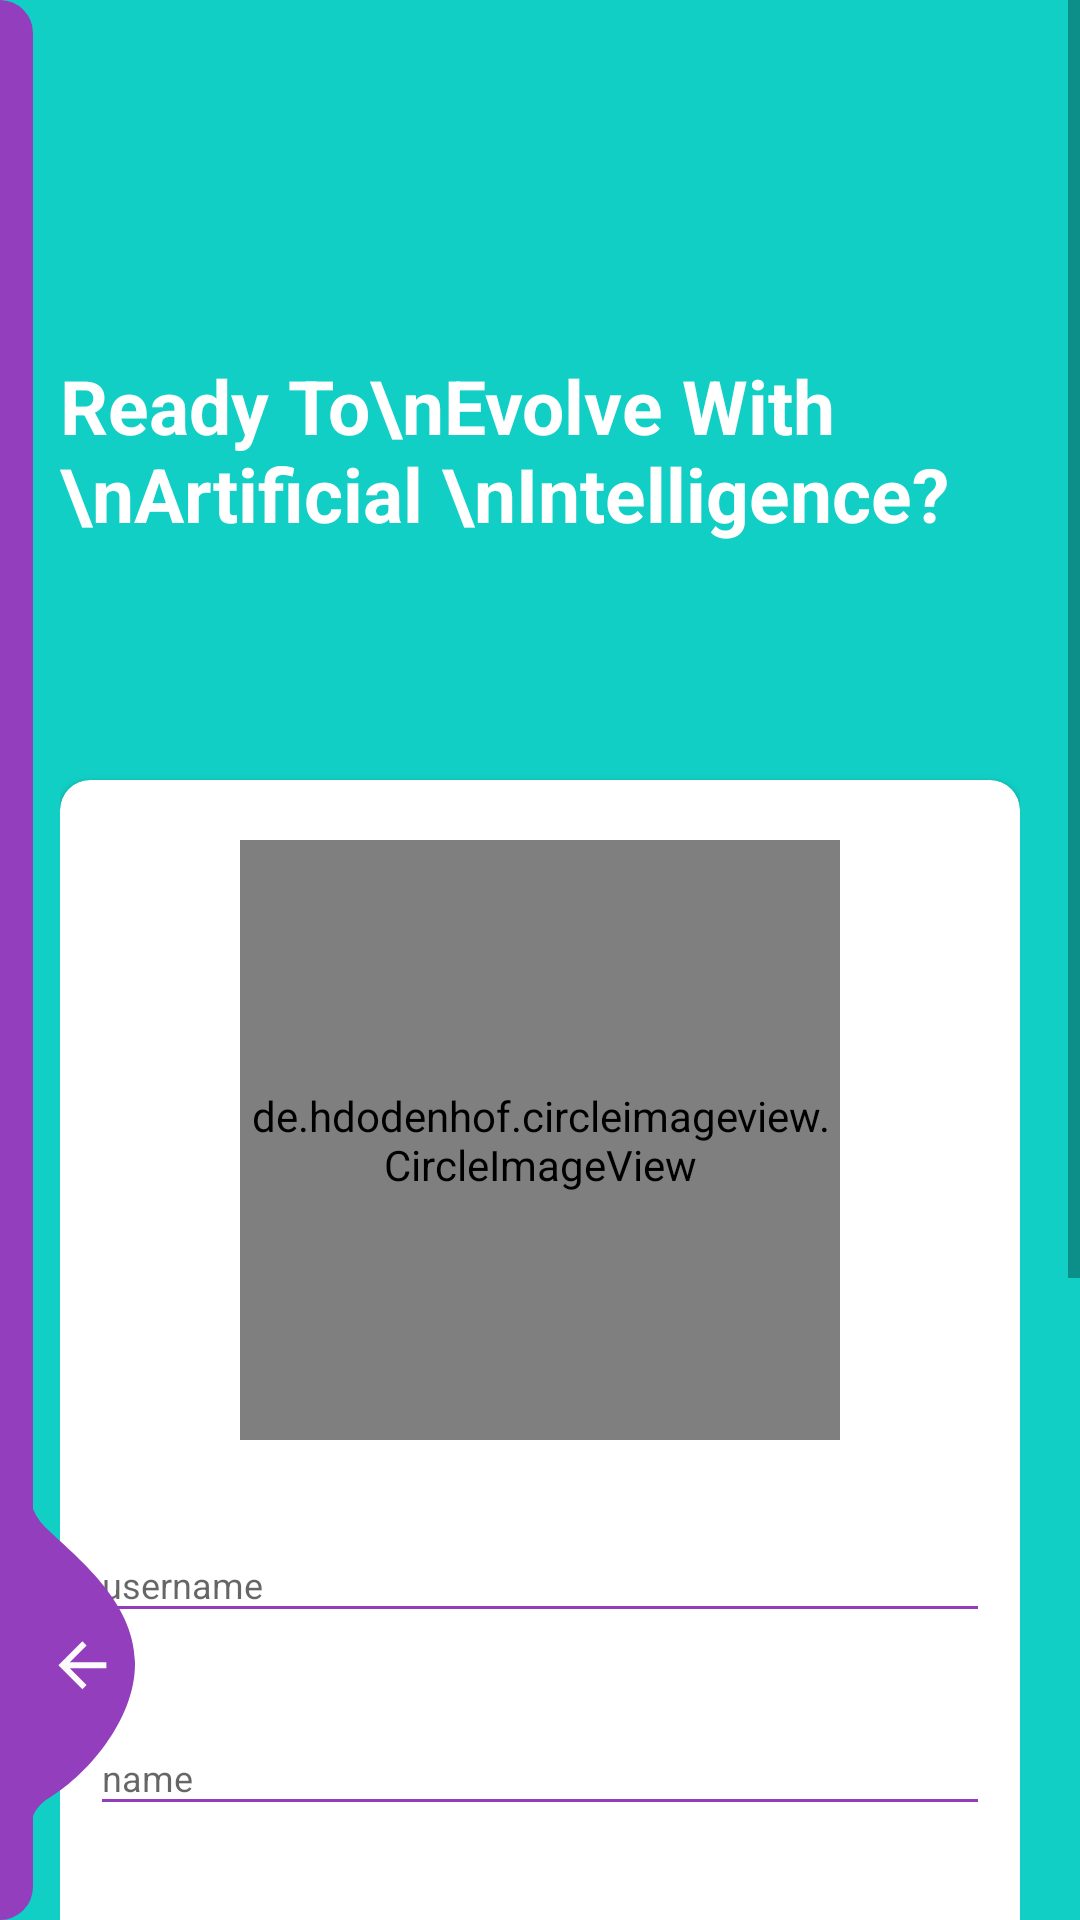

Produce the Android XML layout that renders to this screen, including the resource entries it uses.
<!-- AndroidManifest.xml: activity theme AppTheme.NoActionBar -->
<!-- res/layout/activity_register.xml -->
<?xml version="1.0" encoding="utf-8"?>
<RelativeLayout xmlns:android="http://schemas.android.com/apk/res/android"
    xmlns:app="http://schemas.android.com/apk/res-auto"
    xmlns:tools="http://schemas.android.com/tools"
    android:layout_width="match_parent"
    android:layout_height="match_parent"
    android:layout_gravity="center"
    android:background="@color/register_bk_color"
    android:focusableInTouchMode="true"
    android:gravity="center"
    tools:context="com.mrcoder.cvector.RegisterActivity">

    <ScrollView
        android:layout_width="match_parent"
        android:layout_height="match_parent"
        android:layout_alignParentTop="true">

        <LinearLayout
            android:layout_width="match_parent"
            android:layout_height="wrap_content"
            android:layout_marginTop="30dp"
            android:orientation="vertical"
            android:padding="20dp">

            <RelativeLayout
                android:layout_width="match_parent"
                android:layout_height="wrap_content">

                <TextView
                    android:layout_width="wrap_content"
                    style="@style/viewParent.headerText.NoMode"
                    android:layout_alignParentStart="true"
                    android:layout_centerVertical="true"
                    android:id="@+id/evo"
                    android:text="Ready To\nEvolve With \nArtificial \nIntelligence?"
                    android:textColor="@color/whiteTextColor" />

                <ImageView
                    android:layout_width="200dp"
                    android:layout_height="200dp"
                    android:layout_alignParentTop="true"
                    android:layout_alignParentEnd="true"
                    android:layout_toEndOf="@+id/evo"

                    android:scaleType="centerInside"
                    android:src="@drawable/logo" />
            </RelativeLayout>

            <androidx.cardview.widget.CardView
                android:layout_width="match_parent"
                android:layout_height="wrap_content"
                android:layout_marginTop="10dp"
                app:cardBackgroundColor="@color/whiteTextColor"
                app:cardCornerRadius="10dp">

                <LinearLayout
                    android:layout_width="match_parent"
                    android:layout_height="wrap_content"
                    android:layout_margin="10dp"
                    android:orientation="vertical">

                    <de.hdodenhof.circleimageview.CircleImageView
                        android:layout_width="200dp"
                        android:layout_height="200dp"
                        android:layout_gravity="center_horizontal"
                        android:layout_marginTop="10dp"
                        android:src="@drawable/userphoto" />

                    <com.google.android.material.textfield.TextInputLayout
                        android:id="@+id/textInputName"
                        style="@style/parent"
                        android:layout_marginTop="@dimen/loginViewsMargin"
                        app:boxStrokeColor="@color/colorPrimary"
                        app:boxStrokeWidth="2dp">

                        <EditText
                            android:id="@+id/editTextName"
                            style="@style/modifiedEditText"
                            android:hint="@string/username"
                            android:inputType="textPersonName"
                            android:maxLines="1" />
                    </com.google.android.material.textfield.TextInputLayout>

                    <com.google.android.material.textfield.TextInputLayout
                        android:id="@+id/textInputEmail"
                        style="@style/parent"
                        android:layout_marginTop="@dimen/loginViewsMargin"
                        app:boxStrokeColor="@color/colorPrimary"
                        app:boxStrokeWidth="2dp">

                        <EditText
                            android:id="@+id/editTextEmail"
                            style="@style/modifiedEditText"
                            android:hint="@string/name"
                            android:inputType="textEmailAddress"
                            android:maxLines="1" />
                    </com.google.android.material.textfield.TextInputLayout>

                    <com.google.android.material.textfield.TextInputLayout
                        android:id="@+id/textInputMobile"
                        style="@style/parent"
                        android:layout_marginTop="@dimen/loginViewsMargin"
                        app:boxStrokeColor="@color/colorPrimary"
                        app:boxStrokeWidth="2dp">

                        <EditText
                            android:id="@+id/editTextMobile"
                            style="@style/modifiedEditText"
                            android:hint="@string/login_email_hint"
                            android:inputType="phone"
                            android:maxLines="1" />
                    </com.google.android.material.textfield.TextInputLayout>

                    <com.google.android.material.textfield.TextInputLayout
                        android:id="@+id/textInputPassword"
                        style="@style/parent"
                        android:layout_marginTop="@dimen/loginViewsMargin"
                        app:boxStrokeColor="@color/colorPrimary"
                        app:boxStrokeWidth="2dp">

                        <EditText
                            android:id="@+id/editTextPassword"
                            style="@style/modifiedEditText"
                            android:hint="@string/login_password_hint"
                            android:inputType="textPassword"
                            android:maxLines="1" />
                    </com.google.android.material.textfield.TextInputLayout>

                    <br.com.simplepass.loading_button_lib.customViews.CircularProgressButton
                        android:id="@+id/cirRegisterButton"
                        style="@style/loginButton"
                        android:layout_gravity="center_horizontal"
                        android:layout_marginTop="@dimen/loginViewsMargin"
                        android:text="@string/register"
                        app:initialCornerAngle="27dp"
                        app:spinning_bar_color="#FFF"
                        app:spinning_bar_padding="6dp"
                        app:spinning_bar_width="4dp" />

                    <TextView
                        style="@style/parent"
                        android:layout_marginTop="@dimen/loginViewsMargin"
                        android:onClick="onLoginClick"
                        android:text="@string/already_have_an_account"
                        android:textAlignment="center"
                        android:textColor="@color/themeColor"
                        android:textSize="17sp"
                        android:textStyle="bold" />

                </LinearLayout>
            </androidx.cardview.widget.CardView>


            <LinearLayout
                android:layout_width="match_parent"
                android:layout_height="wrap_content"
                android:layout_marginTop="30dp"
                android:gravity="center"
                android:weightSum="12">

                <View
                    android:layout_width="0dp"
                    android:layout_height="1dp"
                    android:layout_weight="3"
                    android:background="@color/colorPrimary" />

                <TextView
                    style="@style/viewParent.headerText.NoMode"
                    android:layout_width="wrap_content"
                    android:layout_height="wrap_content"
                    android:layout_weight="6"
                    android:text="@string/or_login_with"
                    android:textAlignment="center"
                    android:textColor="@color/whiteTextColor"
                    android:textSize="12sp" />

                <View
                    android:layout_width="0dp"
                    android:layout_height="1dp"
                    android:layout_weight="3"
                    android:background="@color/colorPrimary" />

            </LinearLayout>

            <LinearLayout
                android:layout_width="match_parent"
                android:layout_height="wrap_content"
                android:layout_marginTop="20dp"
                android:layout_marginBottom="30dp"
                android:gravity="center">

                <ImageView
                    android:layout_width="wrap_content"
                    android:layout_height="wrap_content"
                    android:src="@drawable/ic_facebook" />

                <ImageView
                    android:layout_width="wrap_content"
                    android:layout_height="wrap_content"
                    android:layout_marginStart="10dp"
                    android:src="@drawable/ic_google_plus" />
            </LinearLayout>
        </LinearLayout>
    </ScrollView>

    <View
        android:layout_width="11dp"
        android:layout_height="match_parent"
        android:layout_alignParentStart="true"
        android:layout_alignParentTop="true"
        android:background="@drawable/ic_side_bg_right" />

    <ImageView
        android:layout_width="wrap_content"
        android:layout_height="wrap_content"
        android:layout_alignParentStart="true"
        android:layout_alignParentBottom="true"
        android:layout_marginStart="10dp"
        android:layout_marginBottom="30dp"
        android:adjustViewBounds="false"
        android:onClick="onLoginClick"
        android:src="@drawable/ic_back_img" />
</RelativeLayout>
<!-- resources referenced by this layout -->
<resources>
  <color name="colorPrimary">#933EBD</color>
  <color name="register_bk_color">#11CFC5</color>
  <color name="themeColor">#933EBD</color>
  <color name="whiteTextColor">#fff</color>
  <dimen name="loginViewsMargin">20dp</dimen>
  <!-- drawable ic_back_img (drawable) -->
  <vector xmlns:android="http://schemas.android.com/apk/res/android"
      android:width="35dp"
      android:height="110dp"
      android:viewportWidth="35.022"
      android:viewportHeight="110.257">
      <path
          android:fillColor="#933EBD"
          android:pathData="M-0,-0l0.08,110.26a12.8,12.8 93.91,0 1,5.1 -9.92c13.56,-7.81 30.32,-27.17 29.83,-46.33 -0.52,-20.39 -19.37,-34.74 -29.83,-44.79A19.61,19.61 60.14,0 1,-0 -0Z" />
      
      <path
          android:fillColor="#fcfcfc"
          android:pathData="M25.47,54.19L13.27,54.19l5.6,-5.6L17.47,47.19 9.47,55.19l8,8 1.4,-1.4L13.27,56.19L25.47,56.19Z" />
  </vector>
  <!-- drawable ic_side_bg_right (drawable) -->
  <?xml version="1.0" encoding="utf-8"?>
  <shape xmlns:android="http://schemas.android.com/apk/res/android" android:shape="rectangle">
      <size
          android:width="10dp"
          android:height="787dp"/>
      <solid
          android:color="#933EBD"/>
      <corners
          android:topRightRadius="17dp"
          android:bottomRightRadius="17dp"/>
  </shape>
  <!-- drawable logo: png bitmap (drawable, 41914 bytes) -->
  <string name="already_have_an_account">Already have an account?</string>
  <string name="login_email_hint">email</string>
  <string name="login_password_hint">password</string>
  <string name="name">name</string>
  <string name="or_login_with">Or login with</string>
  <string name="register">Register</string>
  <string name="username">username</string>
  <style name="loginButton" parent="viewParent">
          <item name="android:background">@drawable/button_background_blue</item>
          <item name="android:textColor">@color/whiteTextColor</item>
          <item name="android:textStyle">bold</item>
      </style>
  <style name="modifiedEditText" parent="parent">
          <item name="android:textSize">@dimen/newsMoreTextSize</item>
          <item name="android:backgroundTint" tools:targetApi="lollipop">@color/primaryTextColor
          </item>
      </style>
  <style name="parent">
          <item name="android:layout_width">match_parent</item>
          <item name="android:layout_height">wrap_content</item>
      </style>
  <style name="viewParent.headerText.NoMode">
          <item name="android:textColor">@color/darkTextColor</item>
      </style>
  <style name="AppTheme.NoActionBar">
          <item name="windowActionBar">false</item>
          <item name="windowNoTitle">true</item>
      </style>
  <style name="viewParent">
          <item name="android:layout_width">wrap_content</item>
          <item name="android:layout_height">wrap_content</item>
      </style>
  <!-- drawable button_background_blue (drawable) -->
  <?xml version="1.0" encoding="utf-8"?>
  <shape xmlns:android="http://schemas.android.com/apk/res/android" android:shape="rectangle" >
      <corners
          android:radius="26dp" />
  
      <solid
          android:color="#933EBD"/>
  
      
      
  </shape>
  <dimen name="newsMoreTextSize">12sp</dimen>
  <color name="primaryTextColor">#933EBD</color>
  <color name="darkTextColor">#020000</color>
</resources>
